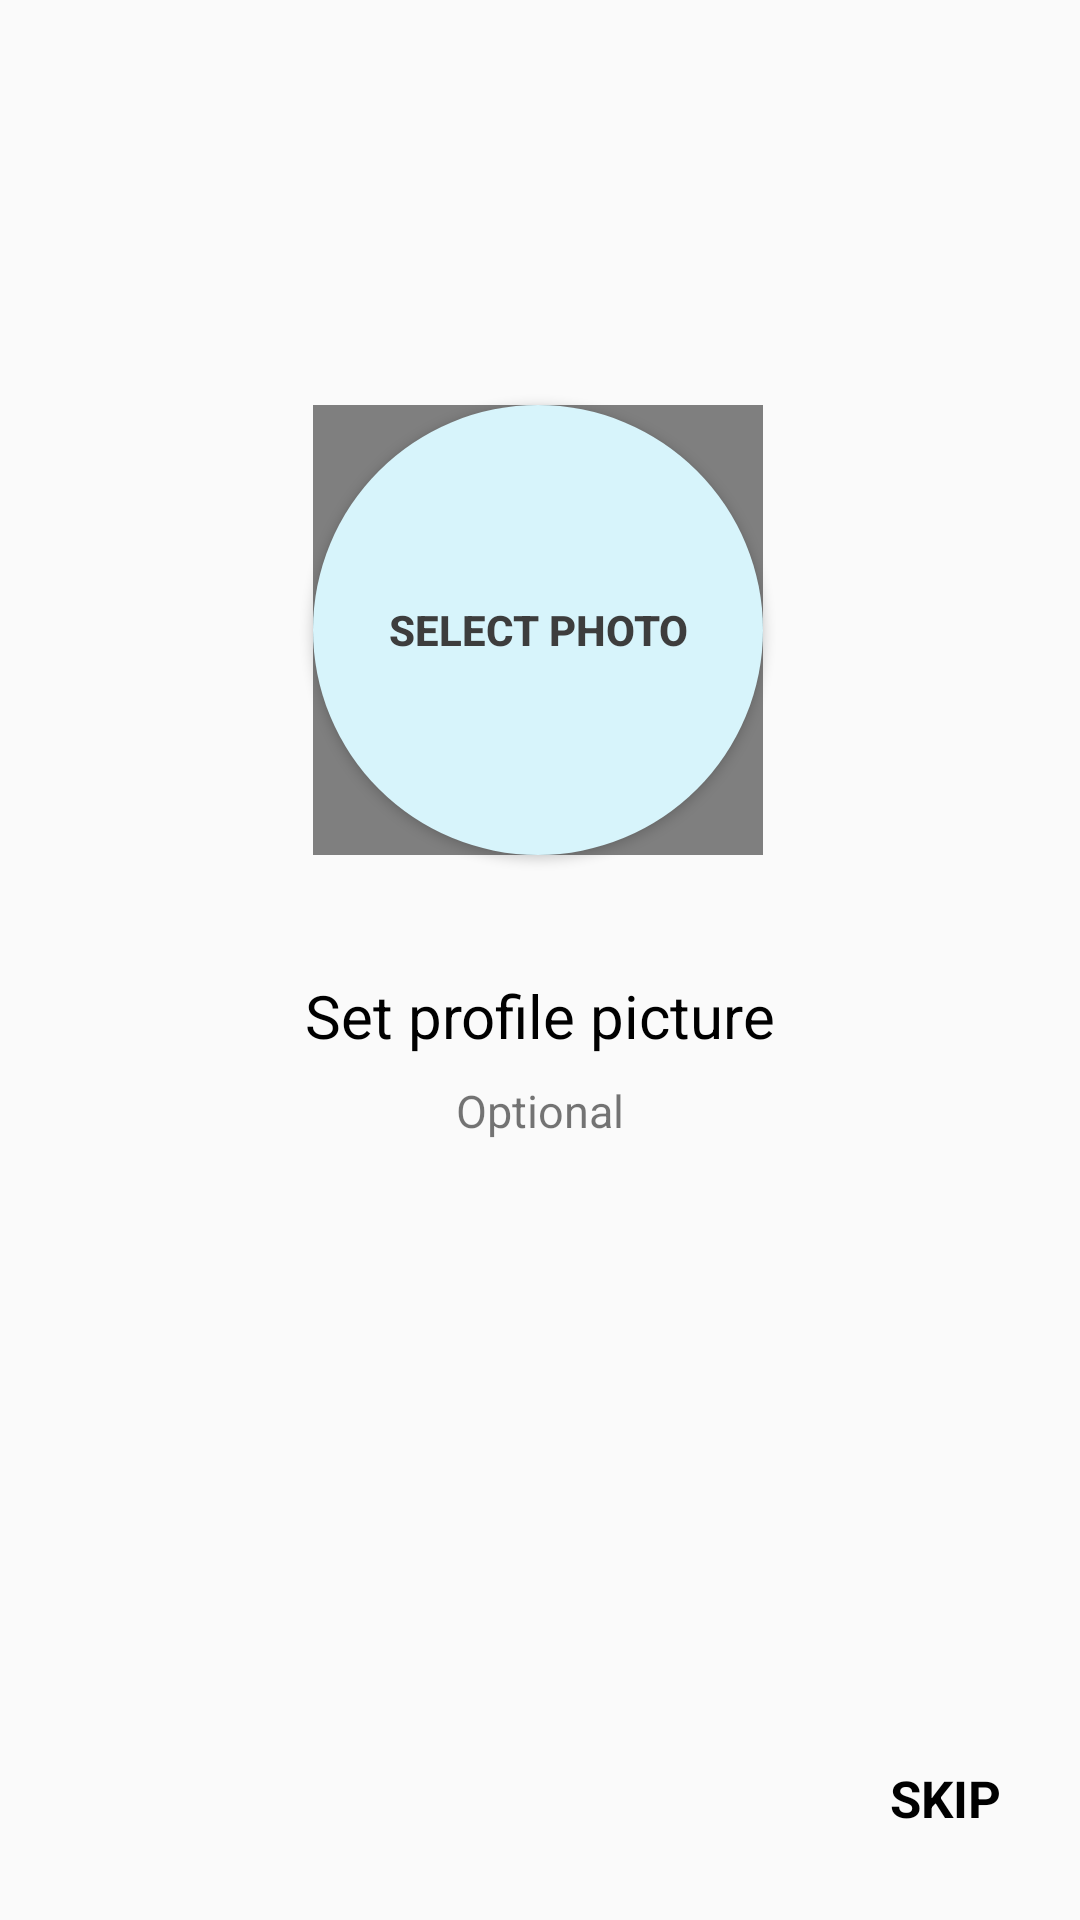

Layout XML and referenced resources for this Android screen:
<!-- AndroidManifest.xml: application theme AppTheme -->
<!-- res/layout/activity_profilepic.xml -->
<?xml version="1.0" encoding="utf-8"?>
<androidx.constraintlayout.widget.ConstraintLayout xmlns:android="http://schemas.android.com/apk/res/android"
    xmlns:app="http://schemas.android.com/apk/res-auto"
    xmlns:tools="http://schemas.android.com/tools"
    android:layout_width="match_parent"
    android:layout_height="match_parent"
    tools:context=".Auth.Profilepic">

    <TextView
        android:id="@+id/setpfp_textview"
        android:layout_width="wrap_content"
        android:layout_height="wrap_content"
        android:layout_marginStart="8dp"
        android:layout_marginEnd="8dp"
        android:layout_marginBottom="288dp"
        android:text="Set profile picture"
        android:textColor="@android:color/black"
        android:textSize="20sp"
        app:layout_constraintBottom_toBottomOf="parent"
        app:layout_constraintEnd_toEndOf="parent"
        app:layout_constraintStart_toStartOf="parent" />

    <TextView
        android:id="@+id/opt_textview"
        android:layout_width="wrap_content"
        android:layout_height="0dp"
        android:layout_marginTop="8dp"
        android:text="Optional"
        android:textSize="15sp"
        app:layout_constraintEnd_toEndOf="@+id/setpfp_textview"
        app:layout_constraintStart_toStartOf="@+id/setpfp_textview"
        app:layout_constraintTop_toBottomOf="@+id/setpfp_textview"

        />

    <de.hdodenhof.circleimageview.CircleImageView
        android:id="@+id/circleimg_pfp"
        android:layout_width="150dp"

        app:civ_border_width="4dp"
        app:civ_border_color="@android:color/black"
        android:layout_height="150dp"
        app:layout_constraintBottom_toBottomOf="@+id/selectphoto_button_register"
        app:layout_constraintEnd_toEndOf="@+id/selectphoto_button_register"
        app:layout_constraintStart_toStartOf="@+id/selectphoto_button_register"
        app:layout_constraintTop_toTopOf="@+id/selectphoto_button_register" />

    <Button
        android:id="@+id/selectphoto_button_register"
        android:layout_width="150dp"
        android:layout_height="150dp"
        android:layout_marginStart="8dp"
        android:layout_marginTop="88dp"
        android:layout_marginEnd="8dp"
        android:layout_marginBottom="8dp"
        android:background="@drawable/circle_button"
        android:text="Select Photo"
        android:textColor="#3D3D3D"
        android:textStyle="bold"
        app:layout_constraintBottom_toTopOf="@+id/setpfp_textview"
        app:layout_constraintEnd_toEndOf="parent"
        app:layout_constraintHorizontal_bias="0.497"
        app:layout_constraintStart_toStartOf="parent"
        app:layout_constraintTop_toTopOf="parent"
        app:layout_constraintVertical_bias="0.595" />

    <TextView
        android:id="@+id/skip_view"
        android:layout_width="49dp"
        android:layout_height="36dp"
        android:layout_marginStart="8dp"
        android:layout_marginEnd="8dp"
        android:layout_marginBottom="16dp"
        android:clickable="true"
        android:text="SKIP"
        android:textColor="@android:color/black"
        android:textSize="17sp"

        android:textStyle="bold"
        app:layout_constraintBottom_toBottomOf="parent"
        app:layout_constraintEnd_toEndOf="parent"
        app:layout_constraintHorizontal_bias="0.978"
        app:layout_constraintStart_toStartOf="parent" />
</androidx.constraintlayout.widget.ConstraintLayout>
<!-- resources referenced by this layout -->
<resources>
  <!-- drawable circle_button (drawable) -->
  <?xml version="1.0" encoding="utf-8"?>
  <shape xmlns:android="http://schemas.android.com/apk/res/android">
  
      <solid android:color="#D7F4FB"/>
      <corners android:radius="75dp"/>
  
  
  </shape>
  <style name="AppTheme" parent="Theme.AppCompat.Light.DarkActionBar">
          
          <item name="colorPrimary">#8CD5DB</item>
          <item name="colorPrimaryDark">@color/colorPrimaryDark</item>
          <item name="colorAccent">@color/colorAccent</item>
      </style>
  <color name="colorPrimaryDark">#00574B</color>
  <color name="colorAccent">#D81B60</color>
</resources>
